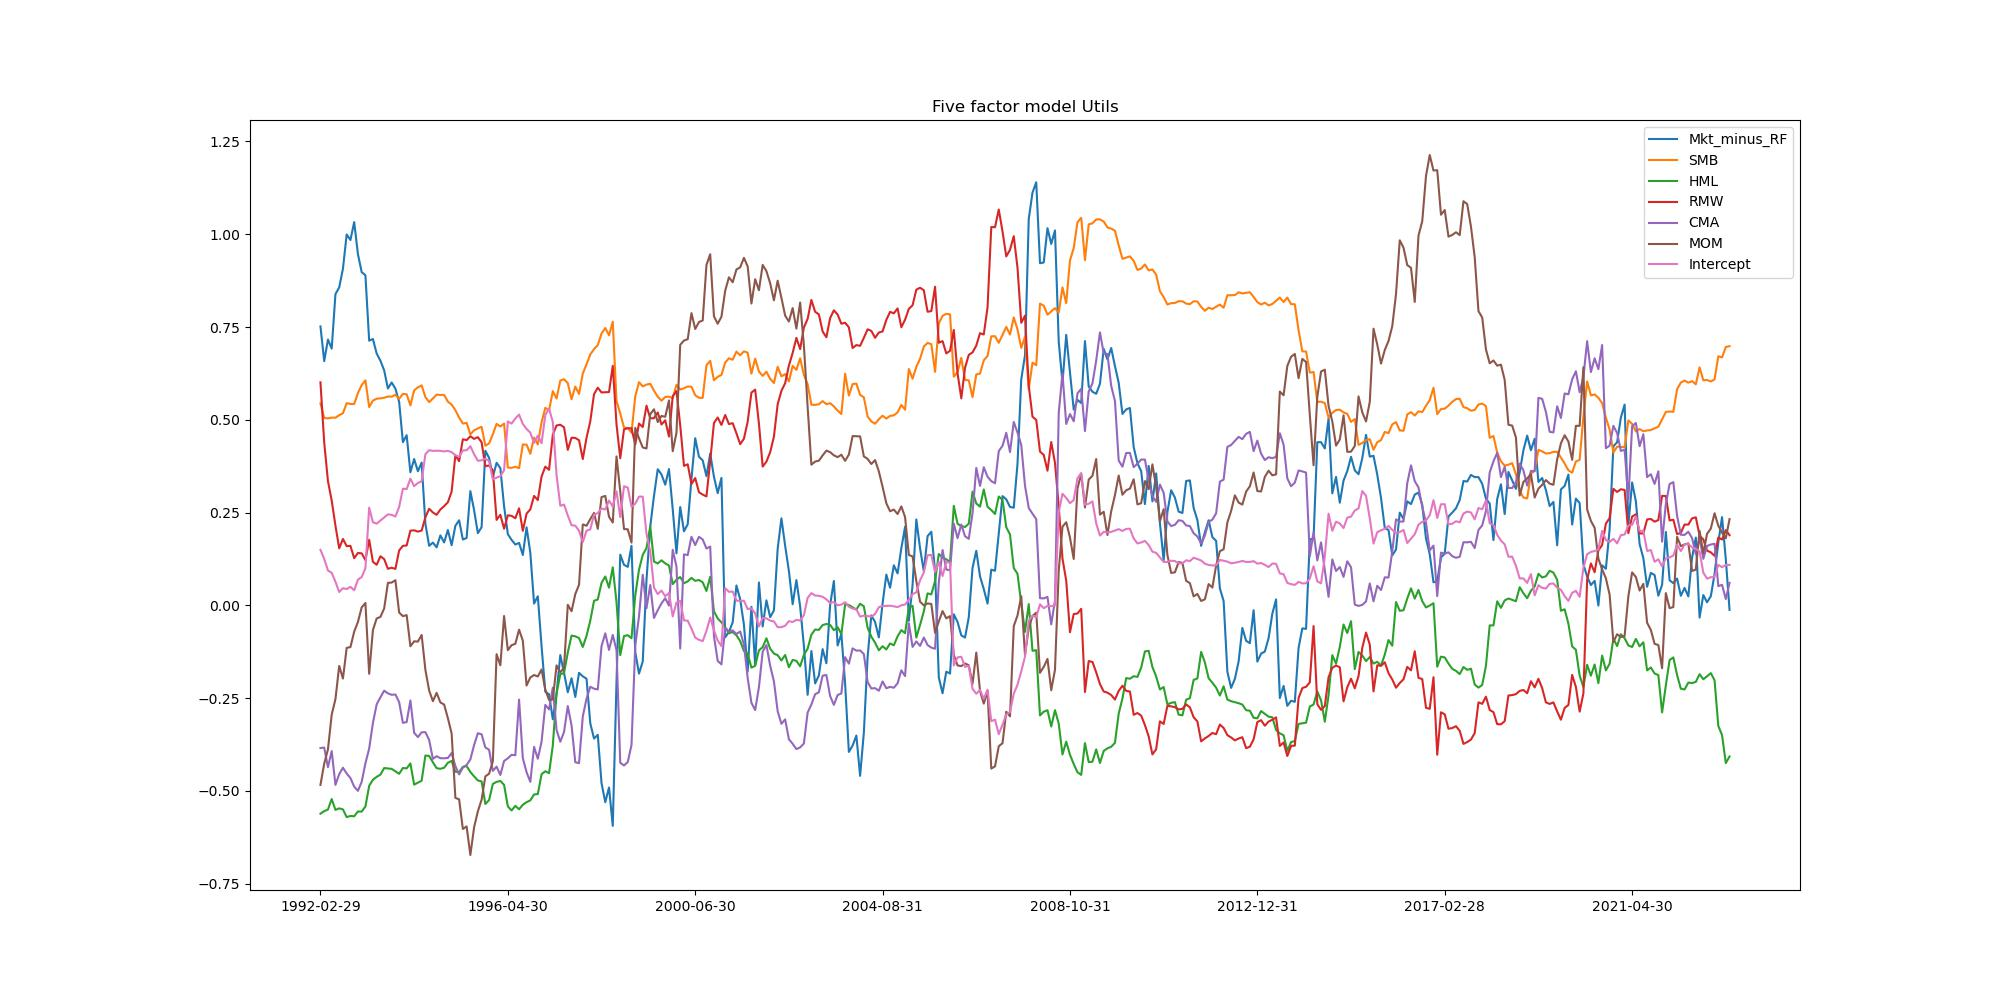

The table this chart was drawn from, first rows:
, Mkt_minus_RF, SMB, HML, RMW, CMA, MOM, Intercept
1992-02-29, 0.7516, 0.5442, -0.5616, 0.6011, -0.3846, -0.484, 0.1494
1992-03-31, 0.6581, 0.505, -0.5547, 0.439, -0.3834, -0.4268, 0.1251
1992-04-30, 0.7163, 0.5038, -0.5504, 0.3347, -0.4363, -0.3884, 0.09373
1992-05-31, 0.6918, 0.506, -0.522, 0.2825, -0.3928, -0.2948, 0.08772
1992-06-30, 0.8386, 0.5055, -0.5514, 0.2147, -0.484, -0.2529, 0.06353
1992-07-31, 0.8567, 0.5125, -0.5472, 0.1535, -0.455, -0.1634, 0.03585
1992-08-31, 0.9071, 0.5176, -0.5501, 0.1789, -0.4377, -0.1974, 0.04618
1992-09-30, 0.9995, 0.5449, -0.5708, 0.1594, -0.4534, -0.1147, 0.04391
1992-10-31, 0.9845, 0.5426, -0.5677, 0.1603, -0.4655, -0.1126, 0.04982
1992-11-30, 1.033, 0.5424, -0.5686, 0.1269, -0.4887, -0.07106, 0.04064
1992-12-31, 0.9463, 0.5722, -0.5556, 0.1411, -0.5, -0.0448, 0.0692
1993-01-31, 0.8979, 0.5934, -0.5561, 0.14, -0.4759, -0.005728, 0.0763
1993-02-28, 0.8893, 0.6063, -0.5422, 0.1219, -0.4258, 0.006254, 0.09995
1993-03-31, 0.7132, 0.5343, -0.4865, 0.1767, -0.3861, -0.1847, 0.2631
1993-04-30, 0.7177, 0.5517, -0.47, 0.1172, -0.3171, -0.0666, 0.2239
1993-05-31, 0.6785, 0.5568, -0.4623, 0.1092, -0.2668, -0.03555, 0.22
1993-06-30, 0.6593, 0.5578, -0.4563, 0.1323, -0.2478, -0.03117, 0.2285
1993-07-31, 0.6332, 0.5594, -0.4386, 0.1245, -0.2301, -0.008633, 0.2368
1993-08-31, 0.5843, 0.5628, -0.4399, 0.09842, -0.2373, 0.06046, 0.2451
1993-09-30, 0.6007, 0.5623, -0.4408, 0.1013, -0.2412, 0.06124, 0.2439
1993-10-31, 0.5839, 0.5671, -0.4475, 0.09811, -0.2403, 0.06766, 0.2393
1993-11-30, 0.548, 0.5565, -0.4541, 0.1479, -0.2612, -0.01959, 0.2652
1993-12-31, 0.4396, 0.5698, -0.4385, 0.1602, -0.3168, -0.02931, 0.3143
1994-01-31, 0.4585, 0.5687, -0.4395, 0.1612, -0.3147, -0.02632, 0.3132
1994-02-28, 0.3585, 0.5387, -0.4262, 0.2011, -0.2563, -0.1104, 0.3412
1994-03-31, 0.3942, 0.5794, -0.4833, 0.2021, -0.3434, -0.097, 0.3211
1994-04-30, 0.3612, 0.5875, -0.478, 0.1986, -0.3552, -0.09782, 0.3296
1994-05-31, 0.3847, 0.5927, -0.4728, 0.2015, -0.3422, -0.07994, 0.3341
1994-06-30, 0.2198, 0.5612, -0.4049, 0.2371, -0.3419, -0.1736, 0.4072
1994-07-31, 0.1604, 0.5477, -0.4059, 0.2602, -0.3627, -0.2295, 0.418
1994-08-31, 0.169, 0.5574, -0.4231, 0.2503, -0.4138, -0.2585, 0.4161
1994-09-30, 0.1563, 0.5679, -0.439, 0.2439, -0.4067, -0.236, 0.4168
1994-10-31, 0.1884, 0.567, -0.4407, 0.2582, -0.4121, -0.2618, 0.4163
1994-11-30, 0.1694, 0.567, -0.4378, 0.2672, -0.4123, -0.2674, 0.4146
1994-12-31, 0.2029, 0.5489, -0.4243, 0.2777, -0.4114, -0.304, 0.4164
1995-01-31, 0.162, 0.541, -0.4194, 0.3064, -0.3982, -0.3455, 0.4128
1995-02-28, 0.2142, 0.526, -0.4486, 0.4042, -0.4331, -0.519, 0.4044
1995-03-31, 0.2292, 0.506, -0.4496, 0.3884, -0.4557, -0.5229, 0.4005
1995-04-30, 0.1772, 0.4898, -0.4354, 0.4475, -0.4373, -0.6028, 0.4172
1995-05-31, 0.1815, 0.4915, -0.4331, 0.4451, -0.4302, -0.5959, 0.4179
1995-06-30, 0.3077, 0.4608, -0.4491, 0.4557, -0.4153, -0.6729, 0.4287
1995-07-31, 0.2565, 0.4715, -0.4612, 0.4485, -0.3763, -0.5982, 0.4072
1995-08-31, 0.1943, 0.4767, -0.472, 0.4531, -0.3448, -0.5554, 0.3895
1995-09-30, 0.2107, 0.481, -0.4745, 0.4393, -0.3476, -0.5241, 0.3909
1995-10-31, 0.4164, 0.4302, -0.5354, 0.375, -0.3831, -0.4609, 0.3954
1995-11-30, 0.3974, 0.4363, -0.525, 0.3768, -0.3892, -0.4539, 0.3887
1995-12-31, 0.3459, 0.4608, -0.4814, 0.3639, -0.4462, -0.4205, 0.3396
1996-01-31, 0.3841, 0.4891, -0.4758, 0.2302, -0.4348, -0.1316, 0.3441
1996-02-29, 0.3697, 0.4817, -0.4734, 0.244, -0.4572, -0.1618, 0.3479
1996-03-31, 0.2667, 0.4899, -0.4839, 0.2064, -0.4197, -0.02881, 0.3642
1996-04-30, 0.1918, 0.3712, -0.5419, 0.2426, -0.4123, -0.1209, 0.4958
1996-05-31, 0.1763, 0.3705, -0.553, 0.2411, -0.4029, -0.1074, 0.4896
1996-06-30, 0.1638, 0.3735, -0.5405, 0.2345, -0.4041, -0.1037, 0.5036
1996-07-31, 0.1681, 0.3695, -0.5497, 0.2614, -0.2541, -0.06571, 0.5139
1996-08-31, 0.1356, 0.4335, -0.5375, 0.2006, -0.4118, -0.09526, 0.4888
1996-09-30, 0.2101, 0.4329, -0.5305, 0.2471, -0.4498, -0.2161, 0.4753
1996-10-31, 0.1418, 0.4084, -0.5257, 0.2586, -0.4758, -0.1945, 0.4653
1996-11-30, 0.004645, 0.4521, -0.5098, 0.2949, -0.3816, -0.1879, 0.4376
1996-12-31, 0.02444, 0.4337, -0.5087, 0.2837, -0.4136, -0.1918, 0.4571
1997-01-31, -0.1103, 0.4935, -0.4551, 0.3469, -0.3678, -0.173, 0.4368
... 317 more rows
